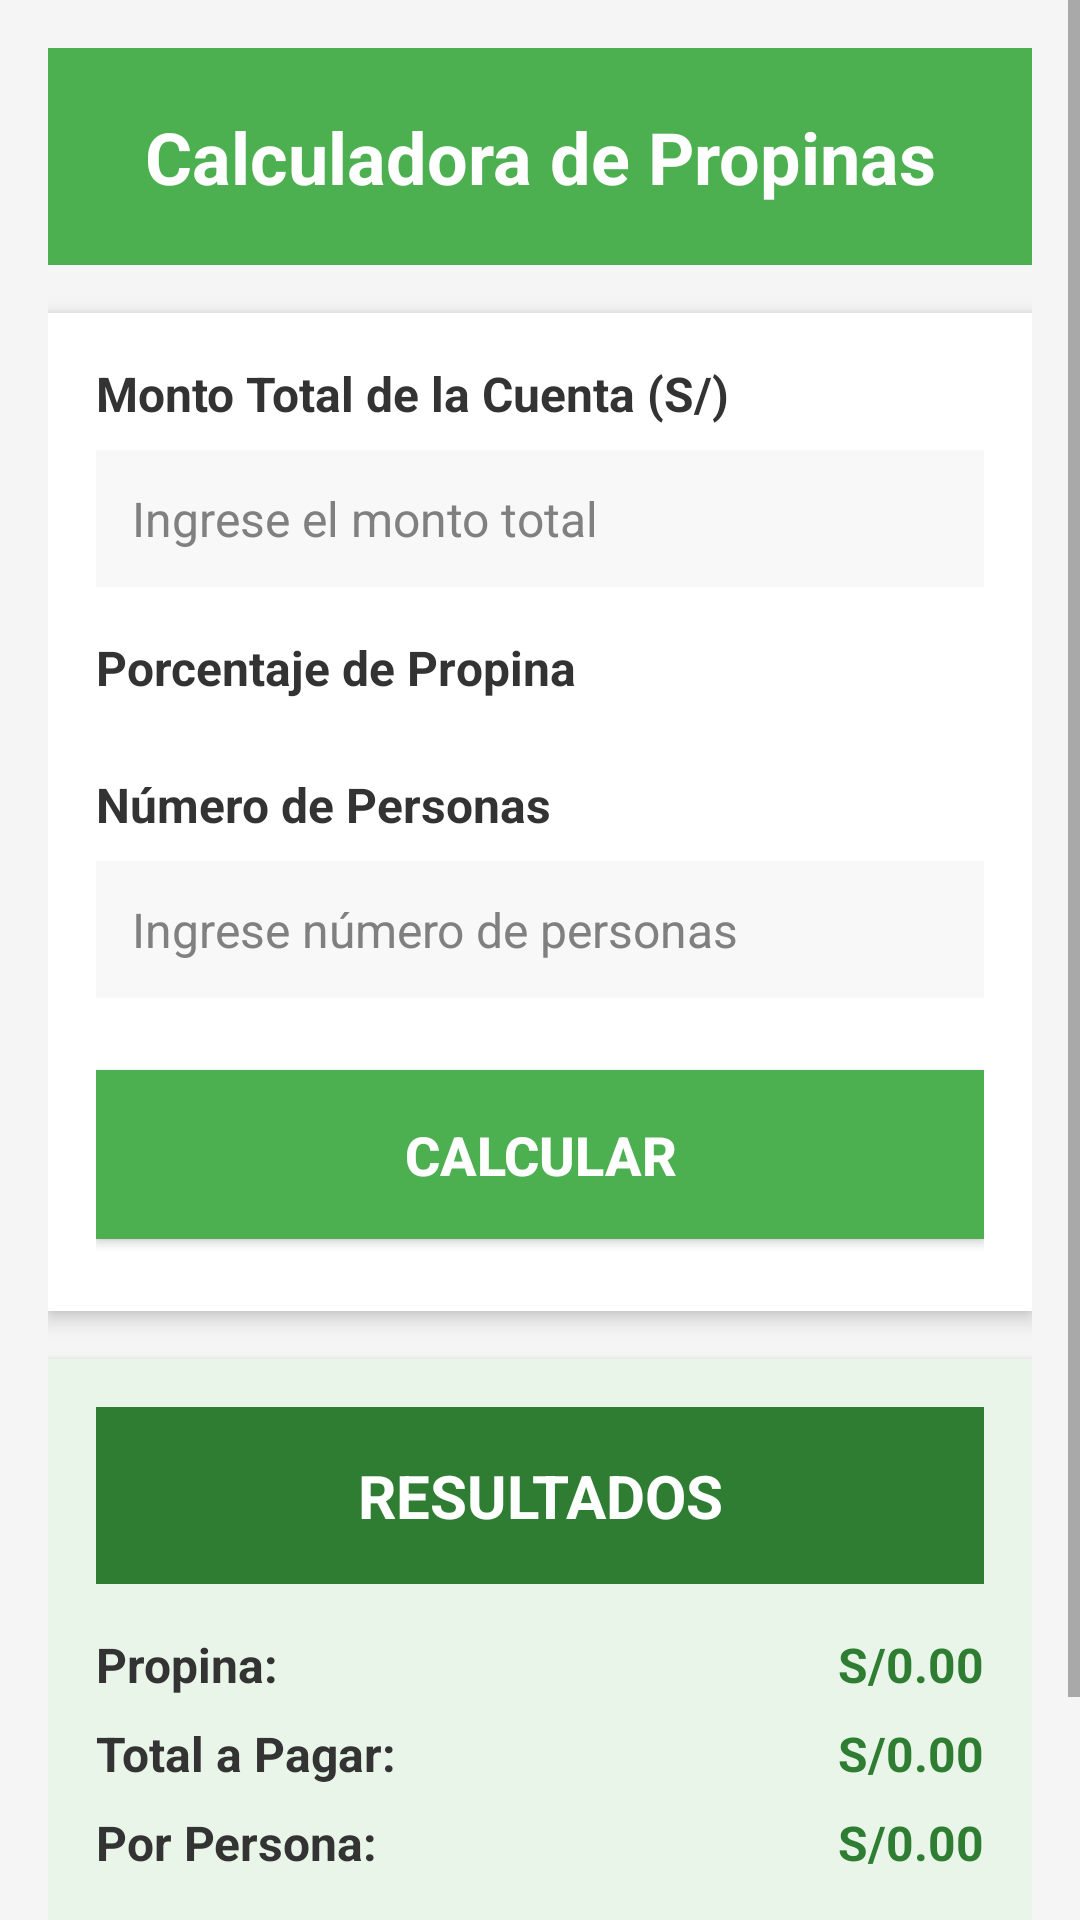

Produce the Android XML layout that renders to this screen, including the resource entries it uses.
<!-- AndroidManifest.xml: activity theme Theme.AppCompat.DayNight.NoActionBar -->
<!-- res/layout/activity_main.xml -->
<?xml version="1.0" encoding="utf-8"?>
<ScrollView xmlns:android="http://schemas.android.com/apk/res/android"
    android:layout_width="match_parent"
    android:layout_height="match_parent"
    android:background="#F5F5F5">

    <LinearLayout
        android:layout_width="match_parent"
        android:layout_height="wrap_content"
        android:orientation="vertical"
        android:padding="16dp">

        
        <TextView
            android:layout_width="match_parent"
            android:layout_height="wrap_content"
            android:background="#4CAF50"
            android:gravity="center"
            android:padding="20dp"
            android:text="Calculadora de Propinas"
            android:textColor="#FFFFFF"
            android:textSize="24sp"
            android:textStyle="bold" />

        
        <LinearLayout
            android:layout_width="match_parent"
            android:layout_height="wrap_content"
            android:orientation="vertical"
            android:padding="16dp"
            android:background="#FFFFFF"
            android:layout_marginTop="16dp"
            android:elevation="4dp">

            
            <TextView
                android:layout_width="match_parent"
                android:layout_height="wrap_content"
                android:layout_marginBottom="8dp"
                android:text="Monto Total de la Cuenta (S/)"
                android:textColor="#333333"
                android:textSize="16sp"
                android:textStyle="bold" />

            <EditText
                android:id="@+id/txtMontoTotal"
                android:layout_width="match_parent"
                android:layout_height="wrap_content"
                android:layout_marginBottom="16dp"
                android:hint="Ingrese el monto total"
                android:inputType="numberDecimal"
                android:padding="12dp"
                android:textColorHint="#808080"
                android:textSize="16sp"
                android:background="#F8F8F8" />

            
            <TextView
                android:layout_width="match_parent"
                android:layout_height="wrap_content"
                android:layout_marginBottom="8dp"
                android:text="Porcentaje de Propina"
                android:textColor="#333333"
                android:textSize="16sp"
                android:textStyle="bold" />

            <Spinner
                android:id="@+id/spnPorcentajePropina"
                android:layout_width="match_parent"
                android:layout_height="wrap_content"
                android:layout_marginBottom="16dp"
                android:background="#F8F8F8" />

            
            <TextView
                android:layout_width="match_parent"
                android:layout_height="wrap_content"
                android:layout_marginBottom="8dp"
                android:text="Número de Personas"
                android:textColor="#333333"
                android:textSize="16sp"
                android:textStyle="bold" />

            <EditText
                android:id="@+id/txtNumeroPersonas"
                android:layout_width="match_parent"
                android:layout_height="wrap_content"
                android:layout_marginBottom="24dp"
                android:hint="Ingrese número de personas"
                android:inputType="number"
                android:padding="12dp"
                android:textColorHint="#808080"
                android:textSize="16sp"
                android:background="#F8F8F8" />

            
            <Button
                android:id="@+id/btnCalcular"
                android:layout_width="match_parent"
                android:layout_height="wrap_content"
                android:layout_marginBottom="8dp"
                android:background="#4CAF50"
                android:padding="16dp"
                android:text="CALCULAR"
                android:textAlignment="center"
                android:textColor="#FFFFFF"
                android:textSize="18sp"
                android:textStyle="bold" />

            

        </LinearLayout>

        
        <LinearLayout
            android:layout_width="match_parent"
            android:layout_height="wrap_content"
            android:orientation="vertical"
            android:padding="16dp"
            android:background="#E8F5E8"
            android:layout_marginTop="16dp"
            android:elevation="4dp">

            <TextView
                android:layout_width="match_parent"
                android:layout_height="wrap_content"
                android:background="#2E7D32"
                android:gravity="center"
                android:padding="16dp"
                android:text="RESULTADOS"
                android:textColor="#FFFFFF"
                android:textSize="20sp"
                android:textStyle="bold" />

            
            <LinearLayout
                android:layout_width="match_parent"
                android:layout_height="wrap_content"
                android:orientation="horizontal"
                android:layout_marginTop="16dp">

                <TextView
                    android:layout_width="0dp"
                    android:layout_height="wrap_content"
                    android:layout_weight="1"
                    android:text="Propina:"
                    android:textColor="#333333"
                    android:textSize="16sp"
                    android:textStyle="bold" />

                <TextView
                    android:id="@+id/lblPropina"
                    android:layout_width="wrap_content"
                    android:layout_height="wrap_content"
                    android:text="S/0.00"
                    android:textColor="#2E7D32"
                    android:textSize="16sp"
                    android:textStyle="bold" />

            </LinearLayout>

            
            <LinearLayout
                android:layout_width="match_parent"
                android:layout_height="wrap_content"
                android:orientation="horizontal"
                android:layout_marginTop="8dp">

                <TextView
                    android:layout_width="0dp"
                    android:layout_height="wrap_content"
                    android:layout_weight="1"
                    android:text="Total a Pagar:"
                    android:textColor="#333333"
                    android:textSize="16sp"
                    android:textStyle="bold" />

                <TextView
                    android:id="@+id/lblTotalPagar"
                    android:layout_width="wrap_content"
                    android:layout_height="wrap_content"
                    android:text="S/0.00"
                    android:textColor="#2E7D32"
                    android:textSize="16sp"
                    android:textStyle="bold" />

            </LinearLayout>

            
            <LinearLayout
                android:layout_width="match_parent"
                android:layout_height="wrap_content"
                android:orientation="horizontal"
                android:layout_marginTop="8dp">

                <TextView
                    android:layout_width="0dp"
                    android:layout_height="wrap_content"
                    android:layout_weight="1"
                    android:text="Por Persona:"
                    android:textColor="#333333"
                    android:textSize="16sp"
                    android:textStyle="bold" />

                <TextView
                    android:id="@+id/lblPorPersona"
                    android:layout_width="wrap_content"
                    android:layout_height="wrap_content"
                    android:text="S/0.00"
                    android:textColor="#2E7D32"
                    android:textSize="16sp"
                    android:textStyle="bold" />

            </LinearLayout>

        </LinearLayout>

        <Button
            android:id="@+id/btnIrPromedios"
            android:layout_width="match_parent"
            android:layout_height="wrap_content"
            android:layout_marginBottom="16dp"
            android:background="#2196F3"
            android:padding="16dp"
            android:text="IR A CALCULADORA DE PROMEDIOS"
            android:textAlignment="center"
            android:textColor="#FFFFFF"
            android:textSize="14sp"
            android:textStyle="bold" />

    </LinearLayout>

</ScrollView>
<!-- resources referenced by this layout -->
<resources>

</resources>
